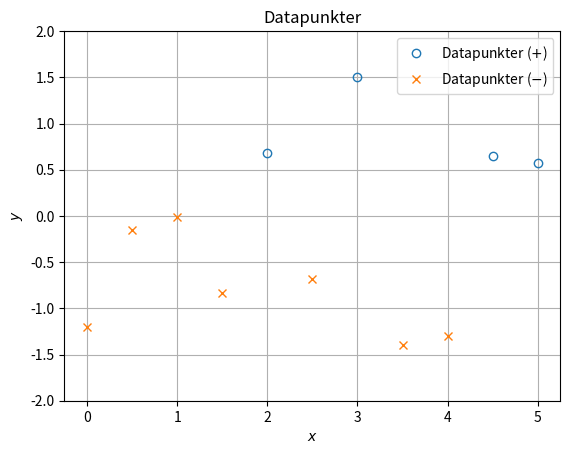

Here is the Python script that generated this plot:
import numpy as np
import matplotlib.pyplot as plt

def main():
    # Datapunkter att plotta
    x = np.arange(0, 5+0.5, 0.5)
    y = np.array([-1.2, -0.15, -0.01, -0.83, 0.68, -0.68, 1.5, -1.4,
                  -1.3, 0.65, 0.57])

    fig = plt.figure(5) # skapar ny figur med givet nummer
    plt.clf() # rensar figuren innan plottning
    # Låt oss filtrera datapunkterna baserat på om deras y-värde
    # är positivt eller negativt, och plotta med olika stilar.
    neg = (y < 0)
    pos = ~neg
    plt.plot(x[pos], y[pos], 'o', markerfacecolor='none',
             label='Datapunkter ($+$)')
    plt.plot(x[neg], y[neg], 'x', label='Datapunkter ($-$)')

    plt.grid() # Lägg till rutnät
    plt.legend() # Lägg till förklaring (använder label från plt.plot)
    plt.xlabel('$x$') # Lägg till etikett på x-axeln
    plt.ylabel('$y$') # Lägg till etikett på y-axeln
    plt.title('Datapunkter') # Lägg till rubrik
    plt.ylim([-2, 2]) # Ändra y-axelns gränser

if __name__ == '__main__':
    main()
    plt.show()
